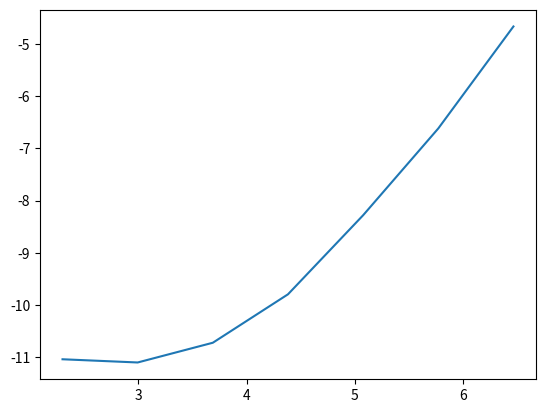

Write the Python code that produced this figure. (Note: this script raises an exception after producing the figure.)
# [redacted]
# [redacted]
#Homework 3

import time
import numpy as np
import scipy.linalg 
import matplotlib.pyplot as plt
import copy
import math

#problem (1) 

#RandAxb will generate A an n x n matrix, and x and b two n x 1 matrices which
# will verify that the functions GaussianElim and BackwardSub 
#generate the correct solution to the system of equations

def RandAxb(n):
    A = 4*np.identity(n) + np.random.rand(n,n)
    x = np.random.rand(n,1)
    b = np.dot(A,x)
    return A,x,b

#Gaussian Elimination function which takes inputs A and b and returns an
#upper triangular matrix with the multipliers in the lower triangular part

def GaussianElim(A,b):
    n = len(A)
    newA = copy.deepcopy(A)
    newb = copy.deepcopy(b)
    for i in range(0,n-1):
        for j in range(i+1,n):
            C = (newA[j,i])/float(newA[i,i])
            newA[j,i:] = newA[j,i:] - C*newA[i,i:]
            newA[j,i] = C
            newb[j] = newb[j] - C*newb[i]
    return newA, newb

#accepts A and b with assumption that A is already upper traingular (from 
# GaussianElim)  and returns x the solution to the equation Ax = b

def BackwardSub(A,b):
    n = len(b)
    x = np.zeros((n,1))
    x[n-1] = b[n-1]/A[n-1,n-1]
    for j in range(n-2,-1,-1):
        x[j]=b[j]
        for k in range(j+1,n):
            x[j] = x[j] - A[j,k]*x[k]
        x[j] = x[j]/A[j,j]
    return x

#problem (1) part (a) 
#the linalg.norm procedure verifies that the difference is zero
#which means that the computed values are accurate
#print('Problem (1) part (a)')
#for k in range(7):
#    A,x,b = RandAxb(10*2**k)
#    C,d = GaussianElim(A,b)
#    Solution = BackwardSub(C,d)
#    print("k = ",k, ":solution error =", np.linalg.norm(x-Solution))

#problem (1) part (b)
#constructA builds an nxn matrix but constructs x using np.linalg.solve function
def constructA(n):
    A = 4*np.identity(n) + np.random.rand(n,n)
    b = np.random.rand(n,1)
    x = np.linalg.solve(A,b)
    return A,x,b

#we know the code is working properly by applying the linalg norm again
# to the difference between the constructed value of x and the generated one
# and getting a result of 0 

#print('Problem (1) part (b)')

#for k in range(7):
#    Ab,xb,bb = constructA(10*2**k)
#    Cb, db = GaussianElim(Ab,bb)
#    newxb = BackwardSub(Cb,db)
#    print("k = ",k, ":solution error =", np.linalg.norm(xb-newxb))


#problem (1) part (c)
# we know the code is working properly because the difference between the generated
#value xc and the solution using the built in LU decomp U is zero

#print('problem (1) part (c)')
#
#for k in range(7):
#    Ac,xc,bc = constructA(10*2**k)
#    Cc, dc = GaussianElim(Ac,bc)
#    newxc = BackwardSub(Cc,dc)
#    F = scipy.linalg.lu_factor(Ac)
#    U = scipy.linalg.lu_solve(F,bc)
#    print("k = ",k, ":solution error =", np.linalg.norm(U-xc))

#problem (1) part (d)
# the function timepartD tracks the time for each computation of GaussianElim
# and for BackSub

def timepartD():
    time1=[]
    time2=[]
    for k in range(7):
        Ab,xb,bb = constructA(10*2**k)
        tic1=time.time()
        Cb, db = GaussianElim(Ab,bb)
        toc1=time.time()
        time1.append(abs(toc1-tic1))
        tic2=time.time()
        newxb = BackwardSub(Cb,db)
        toc2=time.time()
        time2.append(abs(toc2-tic2))
    return time1,time2

#print('problem (1) part (d)')
##creating lists of values for n and corresponding run times of functions
#timeGaussD,timeBackSubD=timepartD()
n = [10*2**i for i in range(0,7)]
L = list(map(math.log,n))
#GaussList = list(map(math.log,timeGaussD))
#BackSubList = list(map(math.log,timeBackSubD))
#print('GaussList of run times:',GaussList)
#print('BackSubList of run times:',BackSubList)
#print('Blue is GaussList and Green is BackSubList')
#f = plt.figure(1)
#plt.plot(L,GaussList)
#plt.plot(L,BackSubList)
#f.show()
#the scale of the plot is linear with a slope of 2

#problem (1) part (e)

def timefunction():
    timeSolve=[]
    for k in range(7):
        Ac,xc,bc = constructA(10*2**k)
        tic = time.time()
        Cc = np.linalg.solve(Ac,bc)
        toc = time.time() 
        timeSolve.append(abs(tic-toc))
    return timeSolve

print('problem (1) part (e)')
timevalsSolve= timefunction()
SolveListvals = list(map(math.log,timevalsSolve))
print('SolveListvals of run times:',SolveListvals)
t = plt.figure(6)
plt.plot(L,SolveListvals)
t.show()

#the curve of the timing is relatively linear with slope 1.5



def f(x):
   return 3*x**2 + 4 - 2*np.e**x - np.e**(1-x)
    
def K(x,t):
    return np.e**(abs(x-t))

def U(x):
    return x**2


def TrapezoidalRuleMatrix(f,K,m):
    h = float(1)/m
    x = [j*h for j in range(m+1)]
    b = -np.array(map(f,x))
    matrix = np.zeros((m+1,m+1))
    for i in range(0,m+1):
        for j in range(0,m+1):
            matrix[i,j] = K(x[i],x[j])
    matrix = h*matrix
    matrix[:,0]*=.5
    matrix[:,m]*=.5
    matrix = matrix - np.identity(m+1)
    return matrix,b,x
    
#print('Problem (2) part (b)')

    
#CompTrapezoidalRuleMatrix generates the matrix of K() values using the
#trapezoidal rule and then by using the Gaussian Elimination code and 
#Backward sub we can solve to approximate the integral in (1)

def CompTrapezoidalRuleMatrix(f,K,m):
    h = float(1)/m
    x = [j*h for j in range(m+1)]
    b = -np.array(map(f,x))
    matrix = np.zeros((m+1,m+1))
    for i in range(0,m+1):
        for j in range(0,m+1):
            matrix[i,j] = K(x[i],x[j])
    matrix2 = copy.deepcopy(matrix)
    matrix2[:,0]*=3
    matrix2[:,1]*=(-4)
    matrix2[:,m-1]*=(-4)
    matrix2[:,m]*=3
    matrix2[:,3:m-2]*=0
    matrix2*=h/24
    matrix = h*matrix
    matrix[:,0]*=.5
    matrix[:,m]*=.5
    matrix = matrix + matrix2 - np.identity(m+1)
    return matrix,b,x

errorlist = []
h = [float(1)/(10*2**m) for m in range(5)]
for k in range(5):
    matrix,b,x=TrapezoidalRuleMatrix(f,K,10*2**k)
    matrixA,mb = GaussianElim(matrix,b)
    g = BackwardSub(matrixA,mb) 
    u = np.array(map(U,x))
    error = max(abs(u-g.flatten()))
    errorlist.append(error)
    print("k = ",10*2**k, ":solution error =", error)

#p=plt.figure(3)
#Lerror = list(map(math.log,h))
#ErrorListvals = list(map(math.log,errorlist))   
#plt.plot(Lerror,ErrorListvals)
#p.show()
#
###alpha is the order of accuracy of the TrapezoidalApprox
#alpha = [(math.log(errorlist[i]/errorlist[i+1]))/math.log(2) for i in range(0,len(ErrorListvals)-1)]
#print('alpha = order of accuracy for trapezoidal approximation',alpha)

#the order of accuracy is 2


#print('Problem (2) part (c)')
#
#errorlist2 = []
#for k in range(5):
#    matrix2,b2,x2=CompTrapezoidalRuleMatrix(f,K,10*2**k)
#    matrixA2,mb2 = GaussianElim(matrix2,b2)
#    g2 = BackwardSub(matrixA2,mb2) 
#    u2 = np.array(map(U,x2))
#    error2 = max(abs(u2-g2.flatten()))
#    errorlist2.append(error2)
#    #print("k = ",10*2**k, ":solution error =", error2)
#y = plt.figure(2)
#Lerror2 = list(map(math.log,h))
#ErrorListvals2 = list(map(math.log,errorlist2))   
#plt.plot(Lerror2,ErrorListvals2)
#y.show()
#
#alpha2 = [(math.log(errorlist2[i]/errorlist2[i+1]))/math.log(2) for i in range(0,len(ErrorListvals2)-1)]
#print('alpha2 = order of accuracy for composite trapezoidal approximation',alpha2)

# the order of accuracy is again 2
